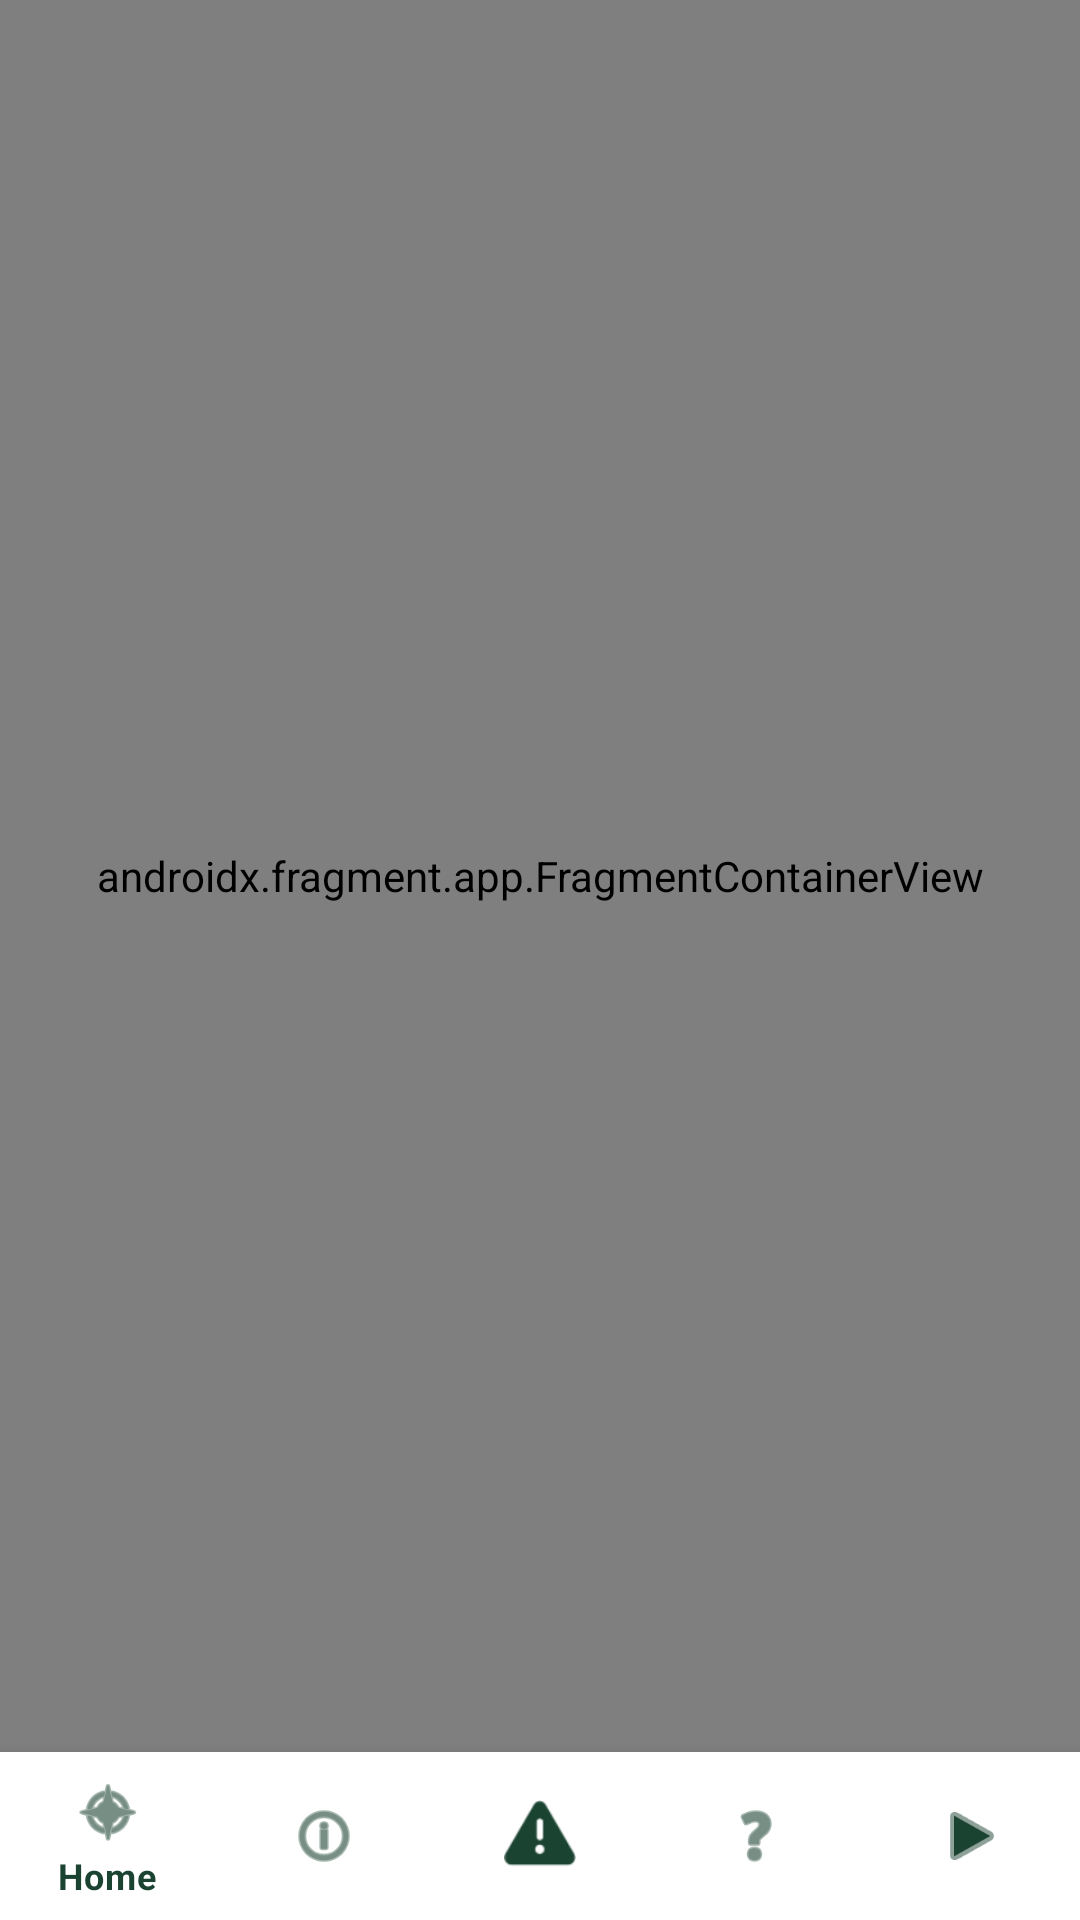

Here is an Android app screen rendered from its layout file. Give the layout XML and the strings, colors and styles it references.
<!-- AndroidManifest.xml: application theme Theme.KarunadaVanya -->
<!-- res/layout/activity_main.xml -->
<?xml version="1.0" encoding="utf-8"?>
<androidx.constraintlayout.widget.ConstraintLayout
    xmlns:android="http://schemas.android.com/apk/res/android"
    xmlns:app="http://schemas.android.com/apk/res-auto"
    android:layout_width="match_parent"
    android:layout_height="match_parent"
    android:background="@color/surface">

    <androidx.fragment.app.FragmentContainerView
        android:id="@+id/nav_host_fragment"
        android:name="androidx.navigation.fragment.NavHostFragment"
        android:layout_width="0dp"
        android:layout_height="0dp"
        app:defaultNavHost="true"
        app:navGraph="@navigation/nav_graph"
        app:layout_constraintTop_toTopOf="parent"
        app:layout_constraintBottom_toTopOf="@id/bottom_nav"
        app:layout_constraintStart_toStartOf="parent"
        app:layout_constraintEnd_toEndOf="parent"/>

    <com.google.android.material.bottomnavigation.BottomNavigationView
        android:id="@+id/bottom_nav"
        android:layout_width="0dp"
        android:layout_height="wrap_content"
        android:background="@color/white"
        app:menu="@menu/bottom_nav_menu"
        app:itemIconTint="@color/forest_dark"
        app:itemTextColor="@color/forest_dark"
        app:layout_constraintBottom_toBottomOf="parent"
        app:layout_constraintStart_toStartOf="parent"
        app:layout_constraintEnd_toEndOf="parent"/>

</androidx.constraintlayout.widget.ConstraintLayout>
<!-- resources referenced by this layout -->
<resources>
  <color name="forest_dark">#1B4332</color>
  <color name="surface">#F5F0EB</color>
  <color name="white">#FFFFFF</color>
  <style name="Theme.KarunadaVanya" parent="Theme.MaterialComponents.DayNight.NoActionBar">
          <item name="colorPrimary">@color/forest_dark</item>
          <item name="colorPrimaryVariant">@color/forest_medium</item>
          <item name="colorOnPrimary">@color/white</item>
          <item name="colorSecondary">@color/amber</item>
          <item name="colorOnSecondary">@color/white</item>
          <item name="android:windowBackground">@color/surface</item>
          <item name="android:statusBarColor">@color/forest_dark</item>
      </style>
  <color name="forest_medium">#2D6A4F</color>
  <color name="amber">#E9A03A</color>
</resources>
